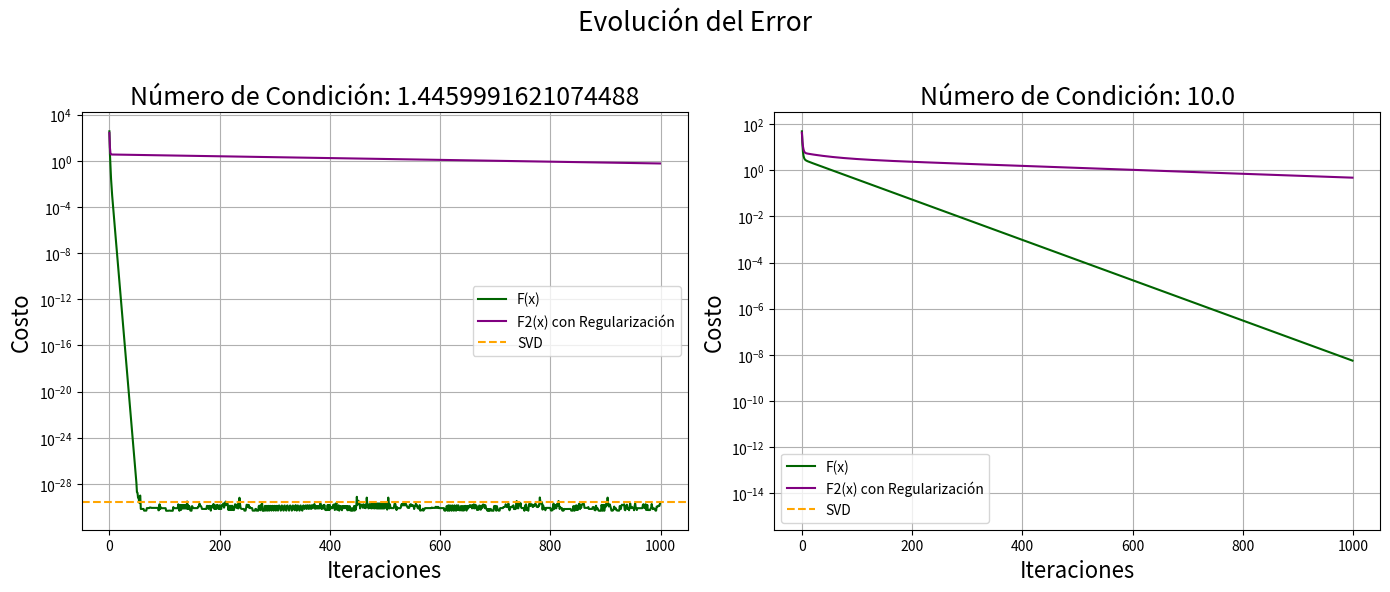
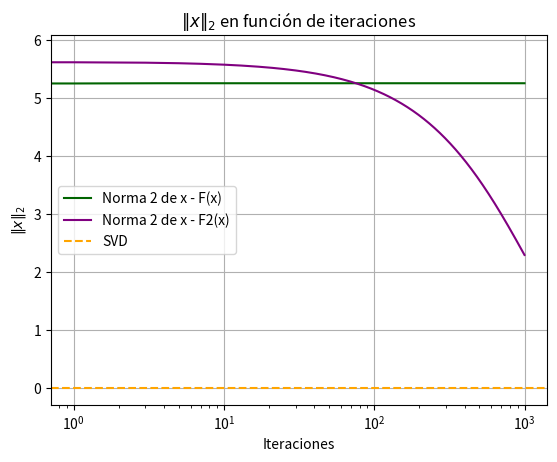
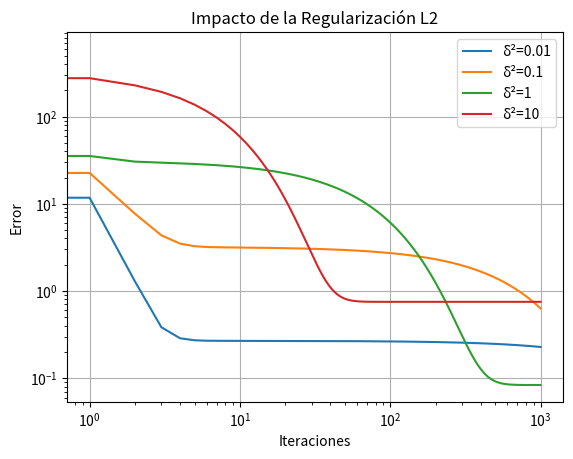
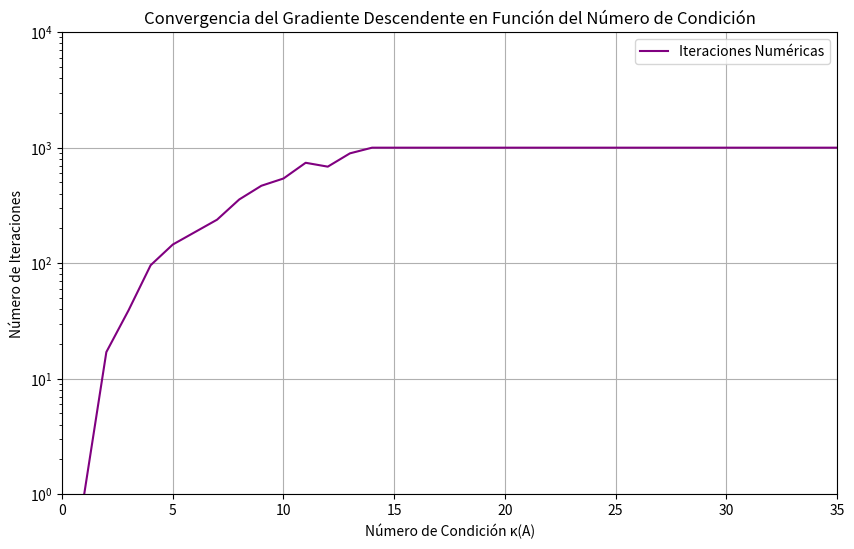

These charts were generated, in order, by the following Python code:
import numpy as np
import matplotlib.pyplot as plt

# Funciones de Costo
def cost_function(A, x, b):
    return np.dot((np.dot(A, x) - b).T, (np.dot(A, x) - b))

def cost_function_regularized(A, x, b, delta):
    return cost_function(A, x, b) + delta * np.linalg.norm(x)**2

# Gradientes
def gradient(A, x, b):
    return 2 * np.dot(A.T, (np.dot(A, x) - b))

def gradient_regularized(A, x, b, delta):
    return gradient(A, x, b) + 2 * delta * x

# Algoritmo de Gradiente Descendente

def gradient_descent(A, b, s, max_iter=1000):
    x = np.random.rand(A.shape[1])  # Condición inicial aleatoria
    errors = []
    norms = []  # Para registrar la norma 2 de x
    for _ in range(max_iter):
        error = cost_function(A, x, b)
        errors.append(error)
        norms.append(np.linalg.norm(x))  # Registrar la norma 2 de x
        grad = gradient(A, x, b)
        x = x - s * grad
    return x, errors, norms  # Devolver también la lista norms

def gradient_descent_regularized(A, b, s, delta, max_iter=1000):
    x = np.random.rand(A.shape[1])  # Condición inicial aleatoria
    errors = []
    norms = []  # Para registrar la norma 2 de x
    for _ in range(max_iter):
        error = cost_function_regularized(A, x, b, delta)
        errors.append(error)
        norms.append(np.linalg.norm(x))  # Registrar la norma 2 de x
        grad = gradient_regularized(A, x, b, delta)
        x = x - s * grad
    return x, errors, norms  # Devolver también la lista norms

def generate_bad_conditioned_matrix(A):    
    # Realizar una descomposición en valores singulares (SVD)
    U, s, Vt = np.linalg.svd(A, full_matrices=False)
    
    # Forzar a que los valores singulares sean razonables para tener una matriz bien condicionada
    # Por ejemplo, establecer los valores singulares entre 1 y 10
    s = np.linspace(1, 10, n)
    
    # Reconstruir la matriz con los valores singulares ajustados
    A_well_conditioned = np.dot(U * s, Vt)
    
    return A_well_conditioned

def calcular_numero_condicion(A):
    # Calcular el número de condición usando la norma 2
    numero_condicion = np.linalg.cond(A, p=2)
    
    return numero_condicion

def inicializar_parametros(A, b):

    H_F = 2 * np.dot(A.T, A)
    
    sigma_max = np.linalg.svd(A, compute_uv=False)[0]
    lambda_max = np.linalg.eigvals(H_F).real.max()

    s = 1 / lambda_max
    delta = 10**(-2) * sigma_max

    x_solution, errors, norms = gradient_descent(A, b, s)

    x_solution_reg, errors_reg, norms_reg = gradient_descent_regularized(A, b, s, delta)

    U, S, VT = np.linalg.svd(A, full_matrices=False)
    x_svd = VT.T @ np.diag(1 / S) @ U.T @ b
    norm_svd = np.linalg.norm(np.dot(A, x_svd) - b, ord=2)
    error_svd = cost_function(A, x_svd, b)
    
    return s, delta, x_solution, errors, norms, x_solution_reg, errors_reg, norms_reg, x_svd, norm_svd, error_svd

# Generación de Datos Aleatorios
n, d = 5, 100
A = np.random.randn(n, d)
b = np.random.randn(n)

A_moño = generate_bad_conditioned_matrix(A)

s, delta, x_solution, errors, norms, x_solution_reg, errors_reg, norms_reg, x_svd, norm_svd, error_svd = inicializar_parametros(A, b)
s_moño, delta_moño, x_solution_moño, errors_moño, norms_moño, x_solution_reg_moño, errors_reg_moño, norms_reg_moño, x_svd_moño, norm_svd_moño, error_svd_moño = inicializar_parametros(A_moño, b)

# Grafico la evolución del error
plt.figure(figsize=(14, 6))
plt.subplot(1, 2, 1)
plt.plot(range(len(errors)), errors, label='F(x)', color='darkgreen')
plt.plot(range(len(errors_reg)), errors_reg, label='F2(x) con Regularización', color='purple')
plt.axhline(y=error_svd, color='orange', linestyle='--', label='SVD')
plt.xlabel('Iteraciones', fontsize=16)
plt.ylabel('Costo', fontsize=16)
plt.title(f'Número de Condición: {calcular_numero_condicion(A)}', fontsize=18)
plt.legend()
plt.grid(True)
plt.yscale('log')

plt.subplot(1, 2, 2)
plt.plot(range(len(errors_moño)), errors_moño, label='F(x)', color='darkgreen')
plt.plot(range(len(errors_reg_moño)), errors_reg_moño, label='F2(x) con Regularización', color='purple')
plt.axhline(y=error_svd_moño, color='orange', linestyle='--', label='SVD')
plt.xlabel('Iteraciones', fontsize=16)
plt.ylabel('Costo', fontsize=16)
plt.title(f'Número de Condición: {calcular_numero_condicion(A_moño)}', fontsize=18)
plt.legend()
plt.grid(True)
plt.yscale('log')

plt.suptitle('Evolución del Error', fontsize=19)
plt.tight_layout(rect=[0, 0, 1, 0.95])
plt.show()

# # Grafico la comparación de soluciones
# plt.figure()  
# plt.subplot(1, 2, 1)
# plt.plot(x_solution, label='Gradiente Descendente F(x)')
# plt.plot(x_solution_reg, label='Gradiente Descendente F2(x)', linestyle='dashed')
# plt.plot(x_svd, label='SVD', linestyle='dotted', linewidth=1.5)
# plt.xlabel('Índice de Componente', fontsize=15)
# plt.ylabel('Valor de Componente', fontsize=15)
# plt.legend()
# plt.title('Matriz Random')

# plt.subplot(1, 2, 2)
# plt.plot(x_solution_moño, label='Gradiente Descendente F(x)')
# plt.plot(x_solution_reg_moño, label='Gradiente Descendente F2(x)', linestyle='dashed')
# plt.plot(x_svd_moño, label='SVD', linestyle='dotted', linewidth=1.5)
# plt.xlabel('Índice de Componente', fontsize=15)
# plt.ylabel('Valor de Componente', fontsize=15)
# plt.legend()
# plt.title('Matriz Bien Condicionada')

# plt.suptitle('Comparación de Soluciones')
# plt.tight_layout()
# plt.show()

# Grafico la norma 2 de x en función de las iteraciones
plt.figure()  
plt.plot(range(len(norms)), norms, label='Norma 2 de x - F(x)', color='darkgreen')
plt.plot(range(len(norms_reg)), norms_reg, label='Norma 2 de x - F2(x)', color='purple')
plt.axhline(y=norm_svd, color='orange', linestyle='--', label='SVD')
plt.xlabel('Iteraciones')
plt.ylabel(r'$\|x\|_2$')
plt.legend()
plt.grid(True)
plt.xscale('log')
plt.title(r'$\|x\|_2$ en función de iteraciones')
plt.show()

# Análisis del impacto de la regularización L2
delta_values = [10**(-2), 10**(-1), 10**(0), 10]
plt.figure() 

for delta in delta_values:
    x_solution_reg, errors_reg, norms_reg = gradient_descent_regularized(A, b, s, delta)
    plt.plot(range(len(errors_reg)), errors_reg, label=f'δ²={delta}')
    
plt.xlabel('Iteraciones')
plt.ylabel('Error')
plt.legend()
plt.grid(True)
plt.yscale('log')
plt.xscale('log')
plt.title('Impacto de la Regularización L2')
plt.show()


# Numero de condicion vs iteraciones
# Parámetros iniciales

# Algoritmo de Gradiente Descendente
def gradient_descent(A, b, s, max_iter=1000):
    x = np.random.rand(A.shape[1])  # Condición inicial aleatoria
    errors = []
    norms = []  # Para registrar la norma 2 de x
    for _ in range(max_iter):
        error = cost_function(A, x, b)
        errors.append(error)
        norms.append(np.linalg.norm(x))  # Registrar la norma 2 de x
        grad = gradient(A, x, b)
        x = x - s * grad
    return x, errors, norms  # Devolver también la lista norms

# Generar matrices condicionadas
def generate_conditioned_matrix(n, d, condition_number):
    A = np.random.randn(n, d)
    U, s, Vt = np.linalg.svd(A, full_matrices=False)
    s = np.linspace(1, condition_number, min(n, d))
    A_conditioned = U @ np.diag(s) @ Vt
    return A_conditioned

# Inicializar parámetros para matrices condicionadas
def inicializar_parametros_condicionadas(A, b):
    H_F = 2 * np.dot(A.T, A)
    lambda_max = np.linalg.eigvals(H_F).real.max()
    s = 1 / lambda_max
    delta = 10**(-2) * np.linalg.norm(A, 2)
    x_solution, errors, norms = gradient_descent(A, b, s)
    return s, delta, x_solution, errors, norms

# Generación de Datos Aleatorios
n, d = 5, 100
threshold = 1e-5
condition_numbers = np.linspace(1, 200, 200)
iterations_needed = []

for condition_number in condition_numbers:
    A_conditioned = generate_conditioned_matrix(n, d, condition_number)
    b_conditioned = np.random.randn(n)
    s, delta, x_solution, errors, norms = inicializar_parametros_condicionadas(A_conditioned, b_conditioned)
    iterations = 0
    for error in errors:
        if error < threshold:
            break
        iterations += 1
    iterations_needed.append(iterations)

# Graficar los resultados
plt.figure(figsize=(10, 6))
plt.semilogy(condition_numbers, iterations_needed, label='Iteraciones Numéricas', color='purple')
#plt.semilogy(condition_numbers, condition_numbers**2, 'r--', label='Cota Teórica', color='orange')
plt.xlabel('Número de Condición κ(A)')
plt.ylabel('Número de Iteraciones')
plt.title('Convergencia del Gradiente Descendente en Función del Número de Condición')
plt.legend()
plt.grid(True)
plt.yscale('log')
plt.xlim([0, 35])
plt.ylim([1, 1e4])
plt.show()